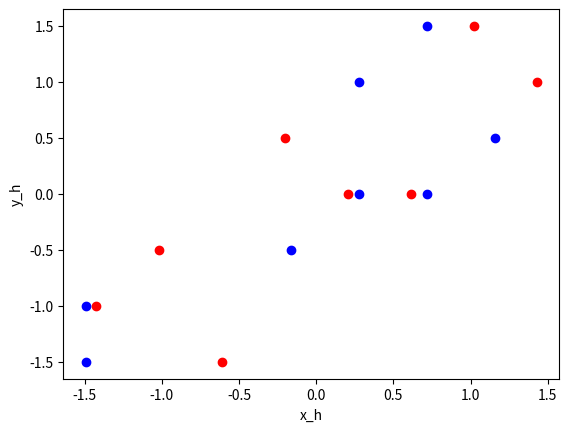

Recreate this plot in Python.
import matplotlib.pyplot as plt
import numpy as np

x1=[8,7,5,4,6,2,3,9]
x2=[8,7,9,3,8,3,6,7]
y=[18,12,14,6,12,8,10,16]


x1_h=(x1-np.mean(x1))/np.std(x1,ddof=1)
x2_h = (x2-np.mean(x2))/np.std(x2,ddof=1)
y_h=(y-np.mean(y))/np.std(y,ddof=1)

plt.plot(x1_h,y_h,'o',color='red',label="x1_h")
plt.plot(x2_h,y_h,'o',color='blue',label="x2_h")
plt.xlabel("x_h")
plt.ylabel("y_h")

def jukaiki_bunseki(x1, x2, y):
 N = np.size(x1) # 標本数
 Y = np.c_[y]
 X = np.c_[x1, x2, np.ones(N)]
 
 tmp = np.dot(X.T, X) # XTX
 r1 = np.linalg.inv(tmp) # (XTX)^-1 逆行列
 r2 = np.dot(X.T, Y) # XTY
 A = np.dot(r1, r2) # 係数ベクトル
 
 a1 = A[0] # 傾き
 a2 = A[1] # 傾き
 b = A[2] # 切片b
 
 # [追加機能]回帰直線の妥当性を評価する
 Y_hat = a1*x1+a2*x2+b # 予測値
 C = np.corrcoef(Y_hat, y)[0,1] # 相関係数
 # 決定係数
 R2 = np.sum( (Y_hat-np.mean(y))**2 ) / np.sum( (y-np.mean(y))**2 )
 
 return a1, a2, b, C, R2

print("標準化済みの重回帰微分:")
print(f'偏相関係数a1={jukaiki_bunseki(x1_h,x2_h,y_h)[0]}')
print(f'偏相関係数a2="{jukaiki_bunseki(x1_h,x2_h,y_h)[1]}')
print(f'b={jukaiki_bunseki(x1_h,x2_h,y_h)[2]}')
print(f'相関係数C={jukaiki_bunseki(x1_h,x2_h,y_h)[3]}')
print(f'決定係数R2={jukaiki_bunseki(x1_h,x2_h,y_h)[4]}')


